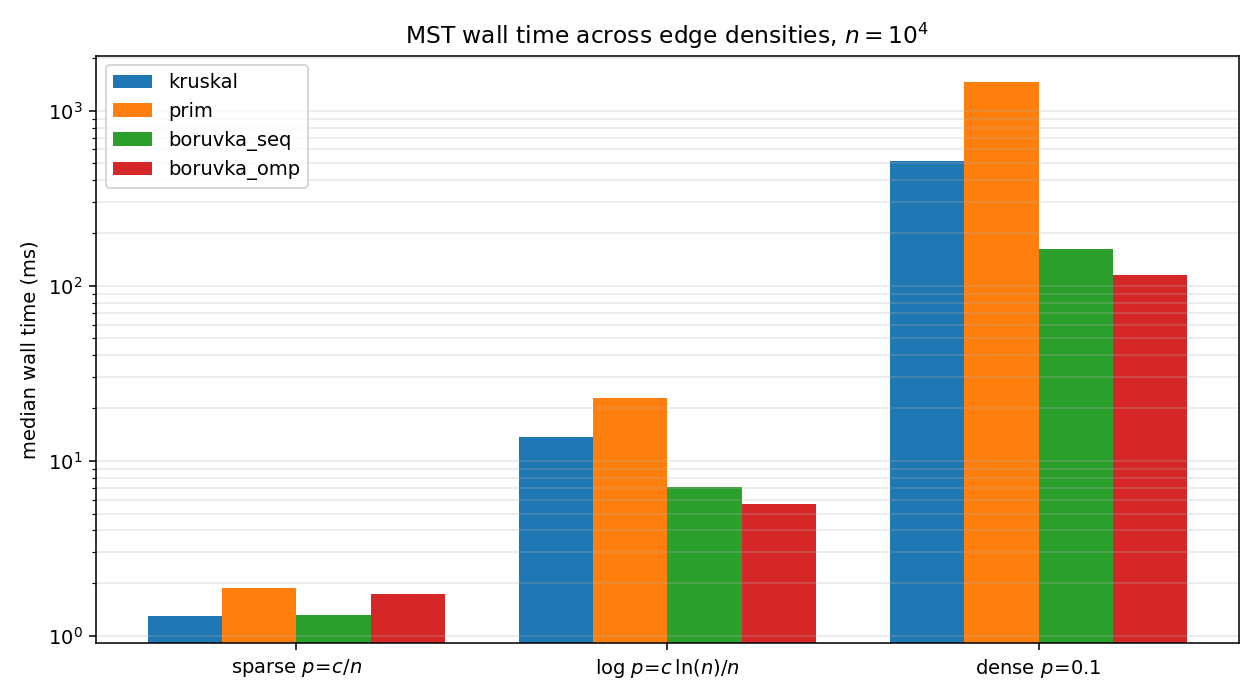

Data behind this chart, as committed beside it:
seed, algo, density, p, n, m, wall_ms, total_weight
42, kruskal, sparse, 0.0004, 10000, 20045, 1.484, 2746
42, prim, sparse, 0.0004, 10000, 20045, 2.308, 2746
42, boruvka_seq, sparse, 0.0004, 10000, 20045, 1.39, 2746
42, boruvka_omp, sparse, 0.0004, 10000, 20045, 1.736, 2746
43, kruskal, sparse, 0.0004, 10000, 19933, 1.315, 2766
43, prim, sparse, 0.0004, 10000, 19933, 1.942, 2766
43, boruvka_seq, sparse, 0.0004, 10000, 19933, 1.347, 2766
43, boruvka_omp, sparse, 0.0004, 10000, 19933, 1.675, 2766
44, kruskal, sparse, 0.0004, 10000, 19844, 1.294, 2791
44, prim, sparse, 0.0004, 10000, 19844, 1.814, 2791
44, boruvka_seq, sparse, 0.0004, 10000, 19844, 1.18, 2791
44, boruvka_omp, sparse, 0.0004, 10000, 19844, 1.759, 2791
45, kruskal, sparse, 0.0004, 10000, 19965, 1.278, 2783
45, prim, sparse, 0.0004, 10000, 19965, 1.87, 2783
45, boruvka_seq, sparse, 0.0004, 10000, 19965, 1.305, 2783
45, boruvka_omp, sparse, 0.0004, 10000, 19965, 1.75, 2783
46, kruskal, sparse, 0.0004, 10000, 19944, 1.285, 2816
46, prim, sparse, 0.0004, 10000, 19944, 1.851, 2816
46, boruvka_seq, sparse, 0.0004, 10000, 19944, 1.316, 2816
46, boruvka_omp, sparse, 0.0004, 10000, 19944, 1.676, 2816
42, kruskal, log, 0.003684, 10000, 184724, 13.44, 326.1
42, prim, log, 0.003684, 10000, 184724, 23.43, 326.1
42, boruvka_seq, log, 0.003684, 10000, 184724, 5.718, 326.1
42, boruvka_omp, log, 0.003684, 10000, 184724, 4.975, 326.1
43, kruskal, log, 0.003684, 10000, 184354, 13.92, 327.6
43, prim, log, 0.003684, 10000, 184354, 22.65, 327.6
43, boruvka_seq, log, 0.003684, 10000, 184354, 7.263, 327.6
43, boruvka_omp, log, 0.003684, 10000, 184354, 5.649, 327.6
44, kruskal, log, 0.003684, 10000, 184366, 13.65, 323.2
44, prim, log, 0.003684, 10000, 184366, 21.88, 323.2
44, boruvka_seq, log, 0.003684, 10000, 184366, 7.294, 323.2
44, boruvka_omp, log, 0.003684, 10000, 184366, 5.63, 323.2
45, kruskal, log, 0.003684, 10000, 184824, 14.32, 327.7
45, prim, log, 0.003684, 10000, 184824, 23.49, 327.7
45, boruvka_seq, log, 0.003684, 10000, 184824, 7.122, 327.7
45, boruvka_omp, log, 0.003684, 10000, 184824, 5.812, 327.7
46, kruskal, log, 0.003684, 10000, 184796, 13.71, 329.4
46, prim, log, 0.003684, 10000, 184796, 22.89, 329.4
46, boruvka_seq, log, 0.003684, 10000, 184796, 6.111, 329.4
46, boruvka_omp, log, 0.003684, 10000, 184796, 5.238, 329.4
42, kruskal, dense, 0.1, 10000, 5002003, 517.7, 12.14
42, prim, dense, 0.1, 10000, 5002003, 1493, 12.14
42, boruvka_seq, dense, 0.1, 10000, 5002003, 136.3, 12.14
42, boruvka_omp, dense, 0.1, 10000, 5002003, 105.3, 12.14
43, kruskal, dense, 0.1, 10000, 5003070, 509.9, 12.04
43, prim, dense, 0.1, 10000, 5003070, 1394, 12.04
43, boruvka_seq, dense, 0.1, 10000, 5003070, 141.6, 12.04
43, boruvka_omp, dense, 0.1, 10000, 5003070, 101.8, 12.04
44, kruskal, dense, 0.1, 10000, 5000366, 512.5, 12.05
44, prim, dense, 0.1, 10000, 5000366, 1451, 12.05
44, boruvka_seq, dense, 0.1, 10000, 5000366, 165, 12.05
44, boruvka_omp, dense, 0.1, 10000, 5000366, 119.1, 12.05
45, kruskal, dense, 0.1, 10000, 5002352, 530, 12.22
45, prim, dense, 0.1, 10000, 5002352, 1385, 12.22
45, boruvka_seq, dense, 0.1, 10000, 5002352, 162.9, 12.22
45, boruvka_omp, dense, 0.1, 10000, 5002352, 115.3, 12.22
46, kruskal, dense, 0.1, 10000, 5000470, 540.5, 11.81
46, prim, dense, 0.1, 10000, 5000470, 1489, 11.81
46, boruvka_seq, dense, 0.1, 10000, 5000470, 168.6, 11.81
46, boruvka_omp, dense, 0.1, 10000, 5000470, 115, 11.81
